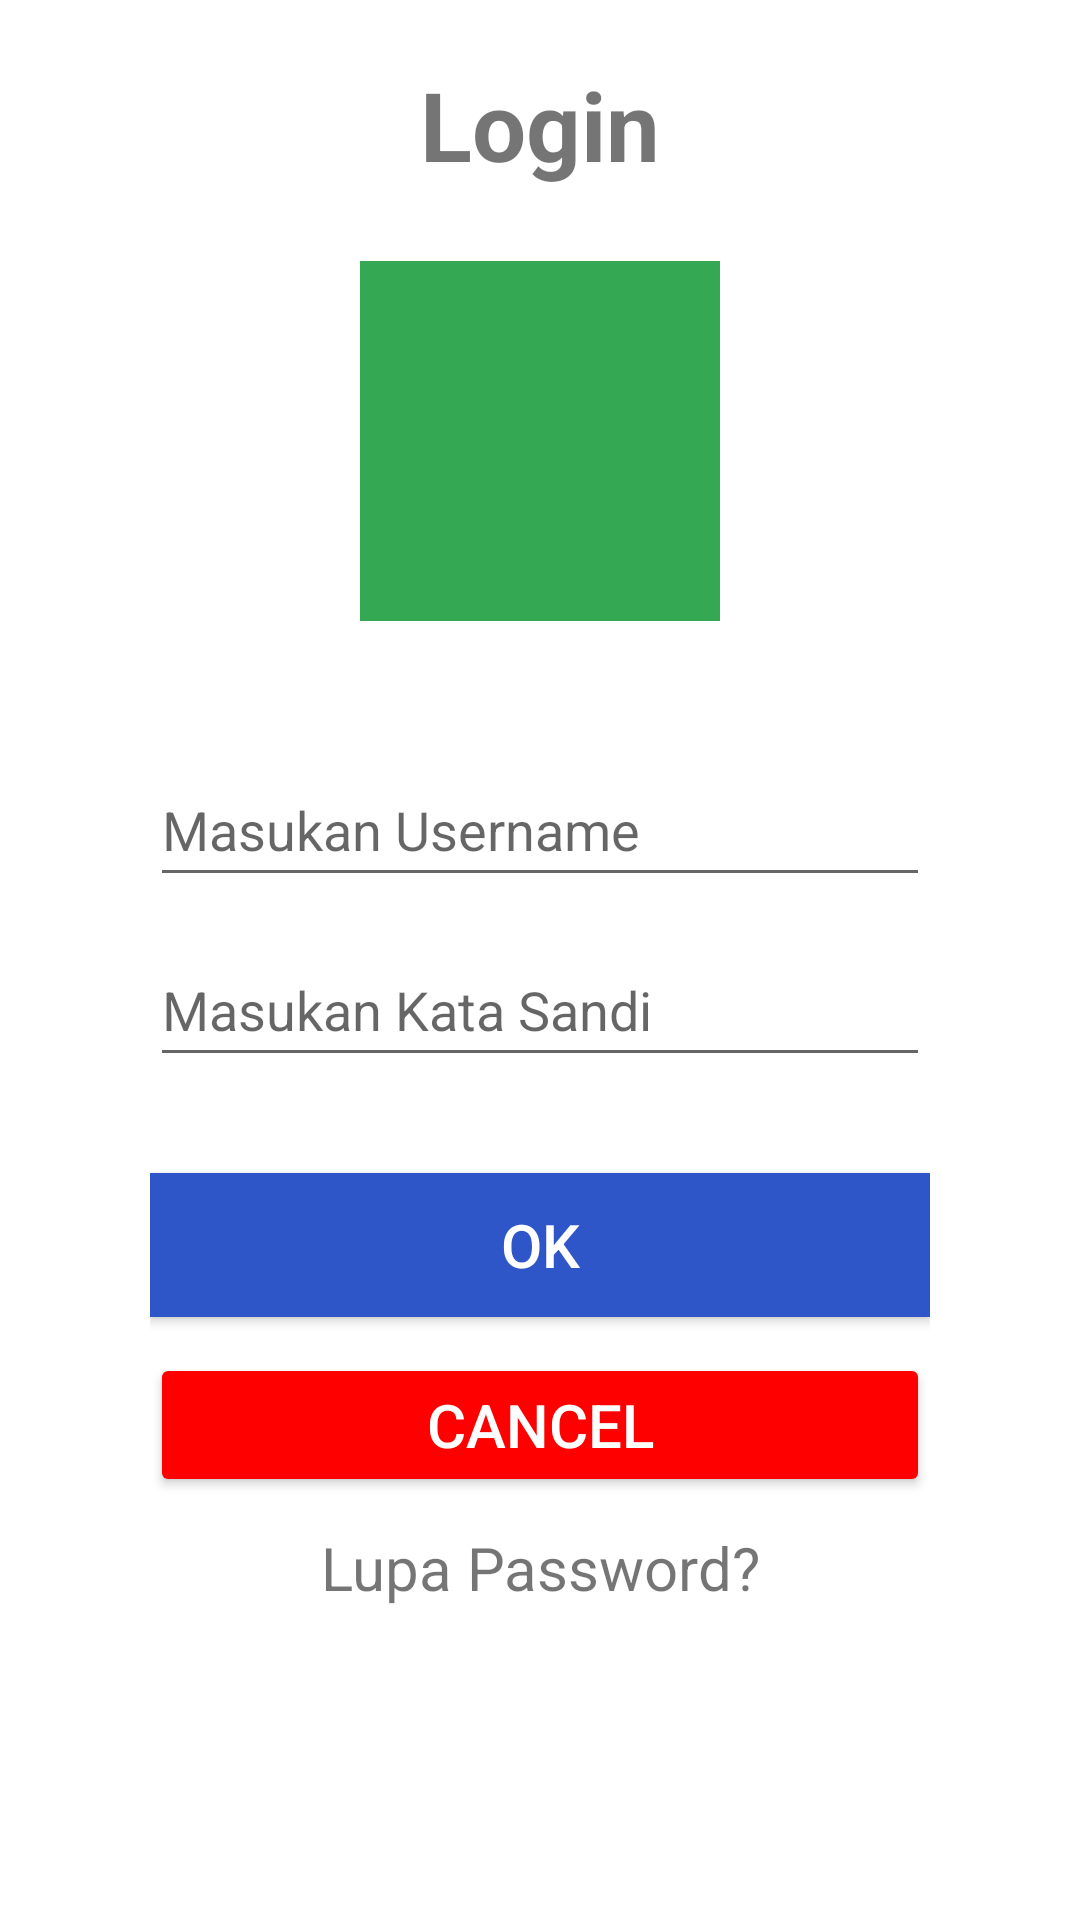

This screen was rendered from an Android layout file. Write that file and the resources it references.
<!-- AndroidManifest.xml: application theme Theme.AnandaAnugrahHandyanto -->
<!-- res/layout/login_layout.xml -->
<?xml version="1.0" encoding="utf-8"?>
<LinearLayout xmlns:android="http://schemas.android.com/apk/res/android"
    xmlns:tools="http://schemas.android.com/tools"
    android:layout_width="match_parent"
    android:layout_height="match_parent"
    android:fitsSystemWindows="true"
    android:orientation="vertical"
    android:paddingHorizontal="50dp">

    <TextView
        android:layout_width="match_parent"
        android:layout_height="wrap_content"
        android:layout_marginTop="20dp"
        android:text="Login"
        android:textAlignment="center"
        android:textSize="32sp"
        android:textStyle="bold" />

    <ImageView
        android:layout_width="120dp"
        android:layout_height="120dp"
        android:layout_gravity="center_horizontal"
        android:layout_marginTop="24dp"
        android:layout_marginBottom="24dp"
        android:src="@drawable/warteg_online"
        tools:srcCompat="@drawable/warteg_online"
        tools:ignore="ContentDescription" />

    <EditText
        android:id="@+id/et_username"
        android:layout_width="match_parent"
        android:layout_height="wrap_content"
        android:layout_gravity="center_horizontal"
        android:layout_marginTop="20dp"
        android:hint="Masukan Username"
        android:inputType="text"
        android:maxWidth="488dp"
        android:minHeight="48dp" />

    <EditText
        android:id="@+id/et_password"
        android:layout_width="match_parent"
        android:layout_height="wrap_content"
        android:layout_gravity="center_horizontal"
        android:layout_marginTop="12dp"
        android:hint="Masukan Kata Sandi"
        android:inputType="textPassword"
        android:maxWidth="488dp"
        android:minHeight="48dp" />

    <Button
        android:id="@+id/dashboard"
        style="@style/button_OK_Biru"
        android:layout_width="match_parent"
        android:layout_height="wrap_content"
        android:layout_gravity="center_horizontal"
        android:layout_marginTop="32dp"
        android:maxWidth="488dp"
        android:minHeight="48dp"
        android:text="OK"
        tools:ignore="TextSizeCheck" />

    <Button
        android:id="@+id/btn_cancel"
        android:layout_width="match_parent"
        android:layout_height="wrap_content"
        android:layout_marginTop="12dp"
        android:backgroundTint="#FF0000"
        android:minHeight="48dp"
        android:text="CANCEL"
        android:textColor="#FFFFFF"
        android:textSize="20sp"
        android:maxWidth="488dp"
        android:layout_gravity="center_horizontal" />

    <TextView
        android:id="@+id/lupaPassword"
        android:layout_width="match_parent"
        android:layout_height="wrap_content"
        android:layout_marginTop="10dp"
        android:text="Lupa Password?"
        android:textAlignment="center"
        android:textSize="20sp"
        android:clickable="true"
        android:focusable="true" />

</LinearLayout>
<!-- resources referenced by this layout -->
<resources>
  <!-- drawable warteg_online (drawable) -->
  <vector xmlns:android="http://schemas.android.com/apk/res/android"
      android:width="108dp"
      android:height="108dp"
      android:viewportWidth="108"
      android:viewportHeight="108">
      <path
          android:fillColor="#34A853"
          android:pathData="M0,0h108v108h-108z" />
  </vector>
  <style name="button_OK_Biru">
          <item name="android:background">#2F56C8</item>
          <item name="android:textColor">#FFFFFF</item>
          <item name="android:textSize">20dp</item>
          <item name="android:layout_marginTop">10dp</item>
          <item name="android:minHeight">40dp</item>
      </style>
  <style name="Theme.AnandaAnugrahHandyanto" parent="Theme.MaterialComponents.Light.NoActionBar">
          <item name="colorPrimary">#2F56C8</item>
          <item name="colorPrimaryVariant">#1E3A8A</item>
          <item name="colorOnPrimary">#FFFFFF</item>
          <item name="colorSecondary">#1FDFF1</item>
          <item name="colorSecondaryVariant">#0EA5E9</item>
          <item name="colorOnSecondary">#FFFFFF</item>
      </style>
</resources>
